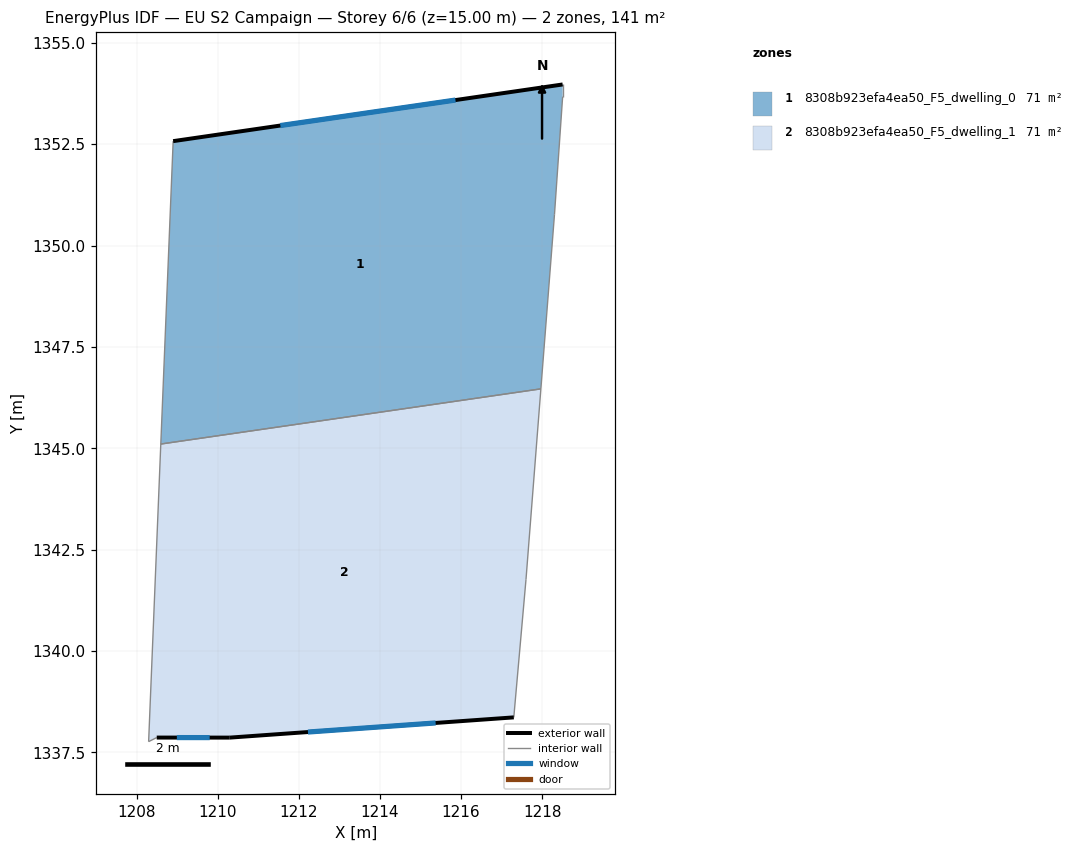
=== STOREY PLAN SPEC (per zone: floor XY polygon, exterior-wall plan segments, windows/doors) ===
zone 1: 8308b923efa4ea50_F5_dwelling_0  (70.6 m²)
  floor: (1218.51, 1353.97) (1218.51, 1353.67) (1218.30, 1350.77) (1217.97, 1346.47) (1208.59, 1345.11) (1208.90, 1352.58)
  exterior wall: (1218.51, 1353.97) – (1208.90, 1352.58)  [9.7 m]
    window: (1215.86, 1353.59) – (1211.54, 1352.96)  [5.9 m²]
  interior walls: 5
zone 2: 8308b923efa4ea50_F5_dwelling_1  (70.6 m²)
  floor: (1217.97, 1346.47) (1217.60, 1341.77) (1217.30, 1338.36) (1210.30, 1337.86) (1208.49, 1337.87) (1208.29, 1337.76) (1208.59, 1345.11)
  exterior wall: (1208.49, 1337.87) – (1210.30, 1337.86)  [1.8 m]
    window: (1208.99, 1337.86) – (1209.80, 1337.86)  [1.1 m²]
  exterior wall: (1210.30, 1337.86) – (1217.30, 1338.36)  [7.0 m]
    window: (1212.22, 1338.00) – (1215.37, 1338.23)  [4.3 m²]
  interior walls: 5

=== DERIVED (storey summary) ===
Building: EU S2 Campaign
Storey: 6 of 6  (floor level z = 15.00 m)
Storey gross floor area: 141.3 m²
Zones on this storey: 2
  - 8308b923efa4ea50_F5_dwelling_0: floor 70.6 m²; exterior wall 9.7 m (29.1 m²); 1 window(s) 5.9 m²; WWR 20.2%
  - 8308b923efa4ea50_F5_dwelling_1: floor 70.6 m²; exterior wall 8.8 m (26.5 m²); 2 window(s) 5.4 m²; WWR 20.2%
Zone adjacency (shared interzone walls):
  - 8308b923efa4ea50_F5_dwelling_0 ↔ 8308b923efa4ea50_F5_dwelling_1